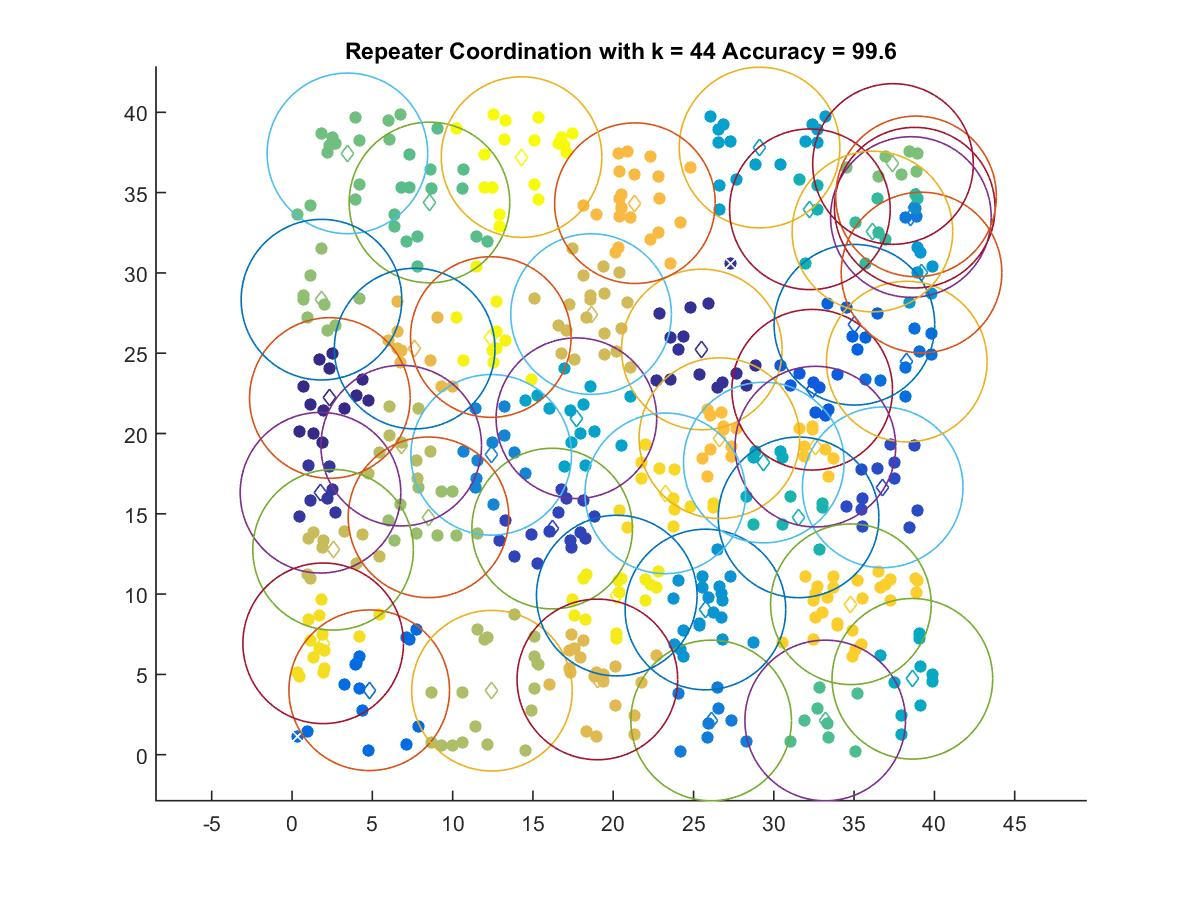

The data file committed next to this chart (first rows):
2.3548, 22.211
25.52, 25.23
1.771, 16.31
16.2, 14.08
36.78, 16.65
32.39, 22.73
35.02, 26.77
4.806, 4.012
38.28, 24.48
38.54, 33.48
26.1, 2.131
12.4, 18.67
38.78, 34.06
25.74, 9.039
39.2, 30.02
29.11, 37.81
17.71, 20.95
38.63, 4.726
29.38, 18.19
32.25, 33.96
31.54, 14.78
38.86, 34.76
36.14, 32.58
33.2, 2.131
8.556, 34.39
3.447, 37.44
37.42, 36.78
1.832, 28.33
8.498, 14.78
12.45, 3.985
6.798, 19.24
2.556, 12.76
18.62, 27.44
19.01, 4.686
7.635, 25.29
21.35, 34.34
26.61, 19.71
32.59, 19.18
34.8, 9.366
23.24, 16.27
1.94, 6.935
20.22, 9.907
12.38, 26.01
14.29, 37.21
